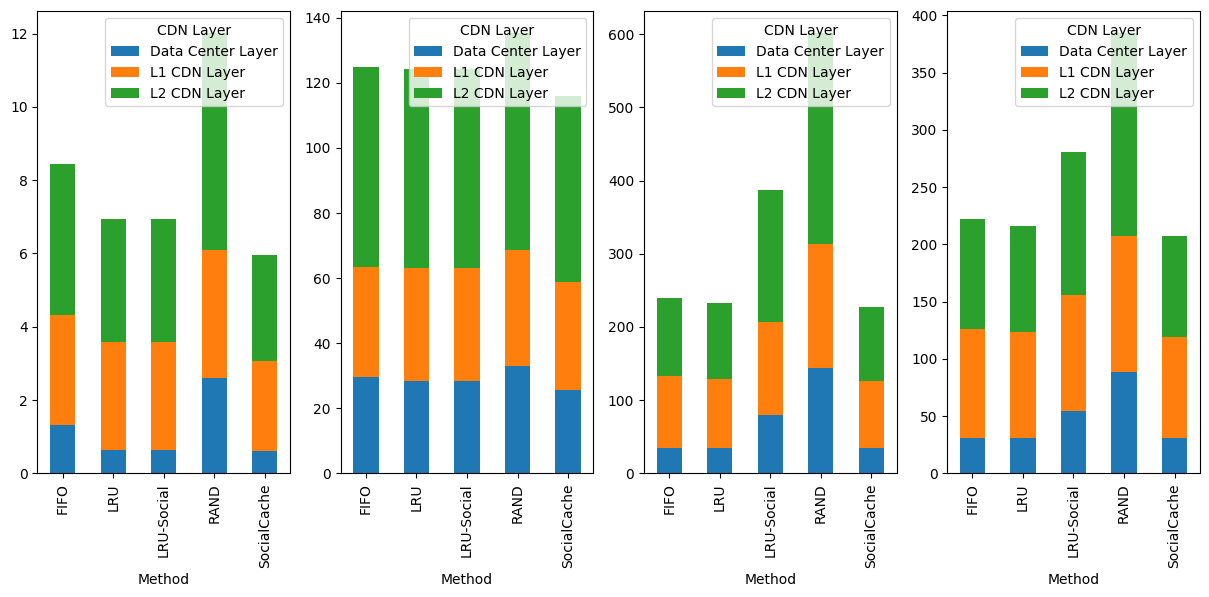

Write Python code to recreate this figure. (Note: this script raises an exception after producing the figure.)
import os
import pandas as pd 
import numpy as np
import matplotlib.pyplot as plt
import seaborn as sns
import matplotlib as mpl
import matplotlib.cm as cm
import math
import copy
# mpl.rcParams['font.family'] = 'Times New Roman'
# mpl.rcParams['pdf.fonttype'] = 42
# mpl.rcParams['ps.fonttype'] = 42

raw_data = {
    'Dataset': [
        'TwitterEgo', 'TwitterEgo', 'TwitterEgo', #'TwitterEgo',
        'TwitterEgo', 'TwitterEgo', 'TwitterEgo', #'TwitterEgo',
        'TwitterEgo', 'TwitterEgo', 'TwitterEgo', #'TwitterEgo',
        'TwitterEgo', 'TwitterEgo', 'TwitterEgo', #'TwitterEgo',
        'TwitterEgo', 'TwitterEgo', 'TwitterEgo', #'TwitterEgo',
        
        'TwitterFull', 'TwitterFull', 'TwitterFull', #'TwitterFull',
        'TwitterFull', 'TwitterFull', 'TwitterFull', #'TwitterFull',
        'TwitterFull', 'TwitterFull', 'TwitterFull', #'TwitterFull',
        'TwitterFull', 'TwitterFull', 'TwitterFull', #'TwitterFull',
        'TwitterFull', 'TwitterFull', 'TwitterFull', #'TwitterFull',
        
        'Brightkite', 'Brightkite', 'Brightkite', #'Brightkite',
        'Brightkite', 'Brightkite', 'Brightkite', #'Brightkite',
        'Brightkite', 'Brightkite', 'Brightkite', #'Brightkite',
        'Brightkite', 'Brightkite', 'Brightkite', #'Brightkite',
        'Brightkite', 'Brightkite', 'Brightkite', #'Brightkite',
        
        'Gowalla', 'Gowalla', 'Gowalla', #'Gowalla',
        'Gowalla', 'Gowalla', 'Gowalla', #'Gowalla',
        'Gowalla', 'Gowalla', 'Gowalla', #'Gowalla',
        'Gowalla', 'Gowalla', 'Gowalla', #'Gowalla',
        'Gowalla', 'Gowalla', 'Gowalla'#, 'Gowalla'
    ],
    'CDN Layer': [
        'L1 CDN Layer', 'L2 CDN Layer', 'Data Center Layer', #'ALL',
        'L1 CDN Layer', 'L2 CDN Layer', 'Data Center Layer', #'ALL',
        'L1 CDN Layer', 'L2 CDN Layer', 'Data Center Layer', #'ALL',
        'L1 CDN Layer', 'L2 CDN Layer', 'Data Center Layer', #'ALL',
        'L1 CDN Layer', 'L2 CDN Layer', 'Data Center Layer', #'ALL',
        
        'L1 CDN Layer', 'L2 CDN Layer', 'Data Center Layer', #'ALL',
        'L1 CDN Layer', 'L2 CDN Layer', 'Data Center Layer', #'ALL',
        'L1 CDN Layer', 'L2 CDN Layer', 'Data Center Layer', #'ALL',
        'L1 CDN Layer', 'L2 CDN Layer', 'Data Center Layer', #'ALL',
        'L1 CDN Layer', 'L2 CDN Layer', 'Data Center Layer', #'ALL',
        
        'L1 CDN Layer', 'L2 CDN Layer', 'Data Center Layer', #'ALL',
        'L1 CDN Layer', 'L2 CDN Layer', 'Data Center Layer', #'ALL',
        'L1 CDN Layer', 'L2 CDN Layer', 'Data Center Layer', #'ALL',
        'L1 CDN Layer', 'L2 CDN Layer', 'Data Center Layer', #'ALL',
        'L1 CDN Layer', 'L2 CDN Layer', 'Data Center Layer', #'ALL',
        
        'L1 CDN Layer', 'L2 CDN Layer', 'Data Center Layer', #'ALL',
        'L1 CDN Layer', 'L2 CDN Layer', 'Data Center Layer', #'ALL',
        'L1 CDN Layer', 'L2 CDN Layer', 'Data Center Layer', #'ALL',
        'L1 CDN Layer', 'L2 CDN Layer', 'Data Center Layer', #'ALL',
        'L1 CDN Layer', 'L2 CDN Layer', 'Data Center Layer'#, 'ALL'
    ],
    'Method': [
        'RAND', 'RAND', 'RAND', #'RAND',
        'FIFO', 'FIFO', 'FIFO', #'FIFO',
        'LRU', 'LRU', 'LRU', #'LRU',
        'LRU-Social', 'LRU-Social', 'LRU-Social', #'LRU-Social',
        'SocialCache', 'SocialCache', 'SocialCache', #'SocialCache',
        
        'RAND', 'RAND', 'RAND', #'RAND',
        'FIFO', 'FIFO', 'FIFO', #'FIFO',
        'LRU', 'LRU', 'LRU', #'LRU',
        'LRU-Social', 'LRU-Social', 'LRU-Social', #'LRU-Social',
        'SocialCache', 'SocialCache', 'SocialCache', #'SocialCache',
        
        'RAND', 'RAND', 'RAND', #'RAND',
        'FIFO', 'FIFO', 'FIFO', #'FIFO',
        'LRU', 'LRU', 'LRU', #'LRU',
        'LRU-Social', 'LRU-Social', 'LRU-Social', #'LRU-Social',
        'SocialCache', 'SocialCache', 'SocialCache', #'SocialCache',
        
        'RAND', 'RAND', 'RAND', #'RAND',
        'FIFO', 'FIFO', 'FIFO', #'FIFO',
        'LRU', 'LRU', 'LRU', #'LRU',
        'LRU-Social', 'LRU-Social', 'LRU-Social', #'LRU-Social',
        'SocialCache', 'SocialCache', 'SocialCache'#, 'SocialCache'
        
    ],
    'Network Traffic Volume (GB)': [
        3.50, 5.91, 2.60, #12.02,
        3.01, 4.13, 1.31, #8.45,
        2.94, 3.38, 0.63, #6.95,
        2.94, 3.38, 0.63, #6.95,
        2.46, 2.89, 0.61, #5.97,
        
        35.78, 66.63, 32.81, #135.22,
        33.98, 61.50, 29.48, #124.96,
        34.65, 61.12, 28.43, #124.22,
        34.60, 61.06, 28.42, #124.08,
        33.24, 56.92, 25.64, #115.80,
        
        170.27, 287.85, 143.18, #601.29,
        98.23, 107.23, 34.60, #240.06,
        94.21, 103.21, 34.60, #232.02, 
        126.75, 180.50, 79.35, #386.60,
        91.88, 100.87, 34.59, #227.35,
        
        119.17, 176.98, 88.27, #384.42,
        95.50, 95.72, 30.67, #221.90,
        92.47, 92.69, 30.67, #215.83,
        100.98, 124.95, 54.42, #280.35,
        88.33, 88.55, 30.67#, 207.54
    ]
}
result_path = './figures/experiment_service_network_traffic.pdf'

def cumulate_raw():
    res = copy.deepcopy(raw_data)
    for i in range(len(raw_data['Network Traffic Volume (GB)'])):
        if i % 3 == 1 or i % 3 == 2:
            res['Network Traffic Volume (GB)'][i] = res['Network Traffic Volume (GB)'][i] + res['Network Traffic Volume (GB)'][i - 1]
    return res

if __name__ == '__main__':
    # mpl.rcParams['figure.figsize'] = (20, 9)
    plt.rcParams["font.family"] = "Times New Roman"
    # plt.rcParams["font.size"] = 28
    
    color_list = ["#684e94", "#5091c0", "#a05d46", "#509a80", "#cb364a"]
    
    # cumulated_raw_data = cumulate_raw()
    # df = pd.DataFrame.from_dict(cumulated_raw_data)
    
    # g = sns.FacetGrid(df, col="Dataset", hue='CDN Layer', palette=color_list, col_wrap=4)
    # g = (g.map(sns.barplot, 'Method', 'Network Traffic Volume (GB)', ci = None).add_legend())
    # for axes in g.axes.flat:
    #     axes.set_xticklabels(axes.get_xticklabels(), rotation=65)
    
    data = pd.DataFrame.from_dict(raw_data)
    
    number_columns = len(data['Dataset'].unique())
    fig, axes = plt.subplots(nrows=1, ncols=number_columns, figsize=(15,6))
    
    for curr_dataset_name,ax in zip(data['Dataset'].unique(), axes):
        df = data[data.Dataset==curr_dataset_name].groupby(['Method','CDN Layer'])['Network Traffic Volume (GB)'].sum()
        df.unstack().plot.bar(ax=ax, stacked=True)
    # ax_position = 0
    # for dataset in df['Dataset'].unique():
    #     idx = pd.IndexSlice
        
        
    #     # subset = df[df['Dataset'] == dataset]
    #     # ax = sns.barplot(data=subset, x='Method', y='Network Traffic Volume (GB)', hue='CDN Layer', ci=None, ax=axes[ax_position])
        
    #     subset = df[df['Dataset'] == dataset]
    #     subdf = pd.DataFrame({'Method': subset['Method'].unique()})
    #     subdf.set_index('Method')
    #     for CDN_layer_name in subset['CDN Layer'].unique():
    #         traffic = []
    #         for method_name in subset['Method'].unique():
    #             traffic.append(subset[(subset["CDN Layer"] == CDN_layer_name) & (subset["Method"] == method_name)]['Network Traffic Volume (GB)'])
    #         subdf.loc[:,CDN_layer_name] = traffic
    #     ax = subdf.plot(kind="bar", stacked=True, ax=axes[ax_position])
        
    #     ax.set_title(dataset, fontsize=30, alpha=1.0)
    #     ax.set_ylim(0, 600)
    #     ax.set_ylabel('Network Traffic Volume (GB)', fontsize=18),
    #     ax.set_xlabel('Method', fontsize=30, alpha=0.0),
    #     ax.set_yticklabels(ax.get_yticklabels(), rotation=0, minor=False, fontsize=18)
    #     ax.set_xticklabels(ax.get_xticklabels(), rotation=65, fontsize=18)
    #     ax_position += 1
        
    # # plt.tight_layout(pad=0., w_pad=-16.5, h_pad=0.0)
    # for i in range(number_columns - 1):
    #     axes[i].legend().set_visible(False)
    # for i in range(1, number_columns):
    #     axes[i].set_ylabel("")
    #     axes[i].set_yticklabels("")
    plt.savefig('./figures/output.png', dpi=300, bbox_inches='tight')
    exit(0)

    

    # g.spines['top'].set_visible(False)
    # g.spines['right'].set_visible(False)
    # g.set_ylim(0)
    # g.legend(loc='lower left', frameon=False, title=None, fontsize=24)

    plt.savefig(result_path, dpi=300, bbox_inches='tight', format='pdf')